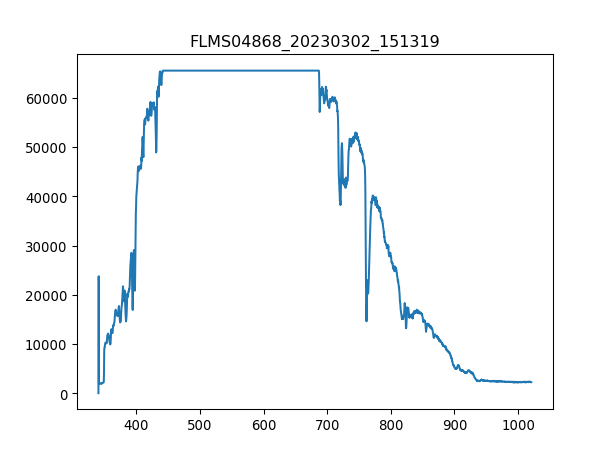

Values plotted in this chart, from the file beside it:
3.403980399999999804e+02, 1.581879310344827516e+01
3.407779787842517294e+02, 2.376660672413793145e+04
3.411578753728139191e+02, 1.952491034482758550e+03
3.415377297593970525e+02, 1.911814137931034566e+03
3.419175419377116327e+02, 1.884696206896551757e+03
3.422973119014679924e+02, 1.927632931034482681e+03
3.426770396443767481e+02, 1.882436379310344819e+03
3.430567251601482894e+02, 1.932152586206896558e+03
3.434363684424930625e+02, 1.866617586206896476e+03
3.438159694851215704e+02, 1.952491034482758550e+03
3.441955282817443162e+02, 1.907294482758620688e+03
3.445750448260716894e+02, 1.938932068965517146e+03
3.449545191118141361e+02, 1.945711551724137962e+03
3.453339511326822162e+02, 1.925373103448275970e+03
3.457133408823863761e+02, 1.954750862068965489e+03
3.460926883546370050e+02, 1.905034655172413750e+03
3.464719935431446629e+02, 1.970569655172413832e+03
3.468512564416197392e+02, 2.024805517241379221e+03
3.472304770437727939e+02, 2.072261896551724021e+03
3.476096553433141594e+02, 2.074521724137930960e+03
3.479887913339544525e+02, 2.108419137931034584e+03
3.483678850094040058e+02, 2.081301206896551776e+03
3.487469363633733224e+02, 2.103899482758620707e+03
3.491259453895728484e+02, 2.747950344827586378e+03
3.495049120817131438e+02, 4.311751034482758769e+03
3.498838364335046549e+02, 4.302711724137931014e+03
3.502627184386577710e+02, 4.429262068965516846e+03
3.506415580908830520e+02, 4.761456724137930905e+03
3.510203553838908306e+02, 4.847330172413792752e+03
3.513991103113916665e+02, 4.878967758620689892e+03
3.517778228670960630e+02, 4.747897758620689274e+03
3.521564930447144093e+02, 4.878967758620689892e+03
3.525351208379572086e+02, 4.838290862068965907e+03
3.529137062405348502e+02, 4.840550689655172391e+03
3.532922492461578940e+02, 4.969360862068965616e+03
3.536707498485368433e+02, 4.921904482758620361e+03
3.540492080413820304e+02, 5.281217068965517683e+03
3.544276238184040153e+02, 5.432625517241379384e+03
3.548059971733132443e+02, 5.545616896551724494e+03
3.551843280998201067e+02, 5.638269827586206702e+03
3.555626165916351624e+02, 5.649568965517240940e+03
3.559408626424688578e+02, 5.694765517241379712e+03
3.563190662460316389e+02, 5.565955344827586487e+03
3.566972273960340090e+02, 5.599852758620689201e+03
3.570753460861864710e+02, 5.412287068965517392e+03
3.574534223101993007e+02, 5.249579482758620543e+03
3.578314560617831717e+02, 5.150147068965517064e+03
3.582094473346484733e+02, 5.236020517241378911e+03
3.585873961225056519e+02, 5.175005172413792934e+03
3.589653024190650967e+02, 5.037155689655172864e+03
3.593431662180374815e+02, 5.050714655172413586e+03
3.597209875131331387e+02, 5.344492241379310144e+03
3.600987662980625146e+02, 5.812276551724137789e+03
3.604765025665361122e+02, 6.137691724137931487e+03
3.608541963122644347e+02, 6.182888275862069349e+03
3.612318475289579283e+02, 6.040519137931034493e+03
3.616094562103269823e+02, 5.825835517241379421e+03
3.619870223500821567e+02, 5.841654310344827536e+03
3.623645459419338408e+02, 5.950126034482758769e+03
3.627420269795925947e+02, 6.167069482758620325e+03
3.631194654567688076e+02, 6.124132758620689856e+03
... 1,987 more rows
